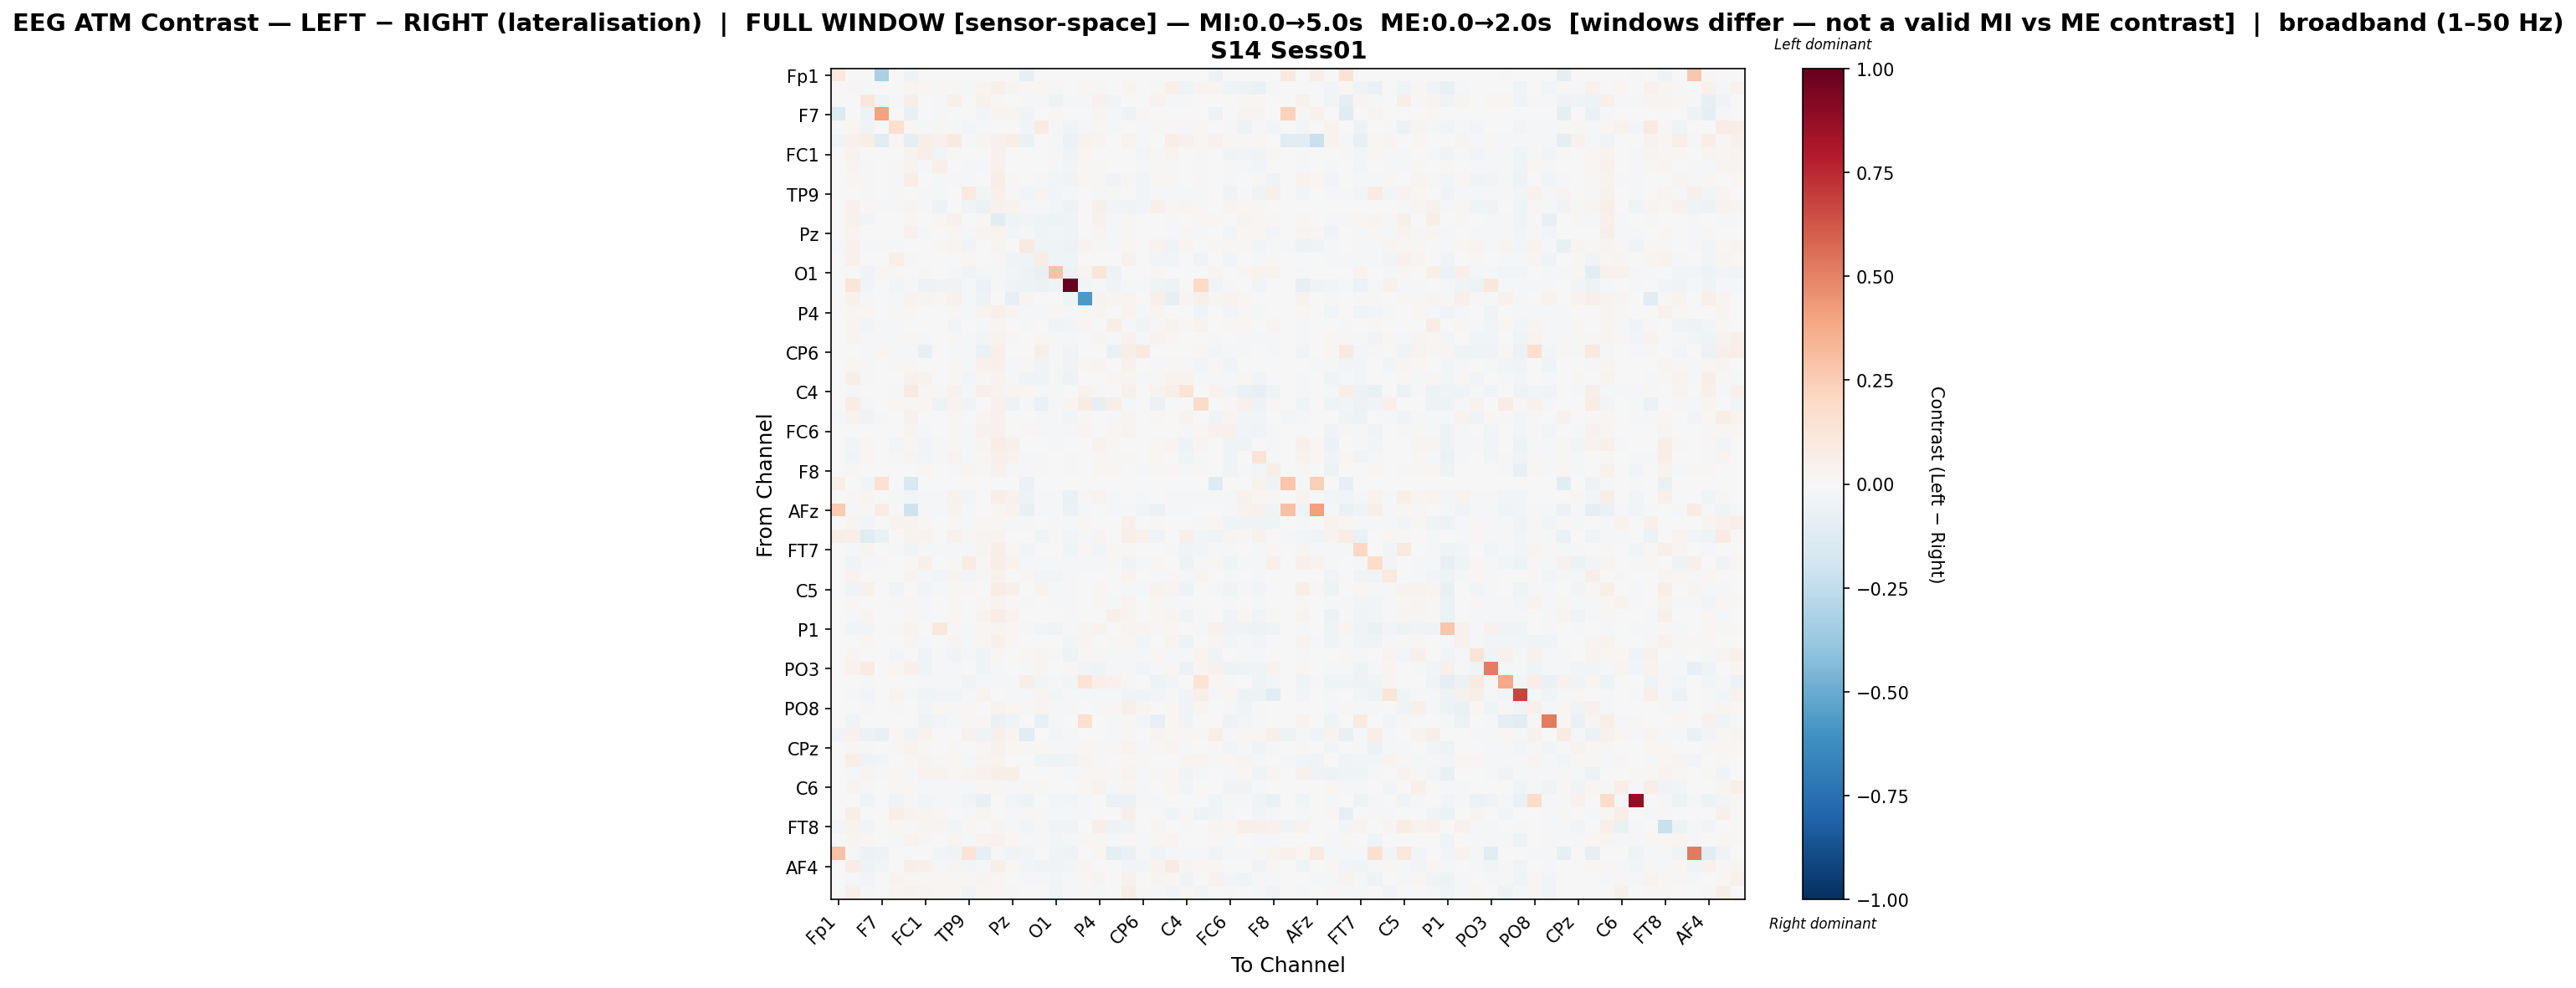

Data behind this chart, as committed beside it:
, Fp1, Fz, F3, F7, FT9, FC5, FC1, C3, T7, TP9, CP5, CP1, Pz, P3, P7, O1, Oz, O2, P4, P8, TP10, CP6, CP2
Fp1, 0.1033, 0.0, 0.0, -0.3224, 0.0, -0.0524, 0.0, 0.0, 0.0, 0.0, -0.003896, 0.0, 0.0, -0.07987, 0.0, 0.0, 0.0, 0.0, -0.0006493, -0.0006493, 0.0, -0.0006493, 0.0
Fz, 0.0, 0.01173, -0.01353, 0.0, 0.001258, 0.02947, 0.01736, 0.01293, 0.01438, -0.008188, 0.02843, 0.04995, 0.02752, 0.01183, 0.02062, -0.01708, 0.004241, 0.01411, 0.01376, 0.004799, 0.02361, -0.003174, 0.01447
F3, 0.0, -0.005956, 0.1157, -0.04318, -0.01705, 0.05778, 0.007741, -0.008021, 0.04944, 0.005401, 0.03913, 0.01014, 0.006212, -0.01667, -0.01042, -0.05266, -0.01478, -0.01474, 0.04518, -0.02407, -0.003013, 0.004854, 0.03672
F7, -0.14, 0.0, -0.05183, 0.4026, 0.0, -0.07431, 0.0, -0.01849, 0.003498, 0.0, -0.02861, 0.02633, 0.02633, -0.03843, 0.0, 0.02323, 0.0, 0.0, 0.02707, -0.02081, -0.04837, 0.01675, 0.0
FT9, 0.0, 0.02219, -0.03571, 0.0, 0.1655, 0.01467, -0.008335, 0.01105, -0.01625, -0.02919, -0.0157, -0.003743, 0.005257, -0.024, 0.07832, -0.008042, -0.0387, -0.01931, 0.01583, -0.01881, -0.001634, -0.01779, 0.01259
FC5, -0.0442, 0.04465, 0.06405, -0.1154, 0.01624, -0.08832, 0.05857, 0.04247, 0.09166, -0.01585, 0.03022, 0.03955, 0.06758, -0.06332, 0.00319, -0.01346, -0.06113, 0.03564, 0.02521, -0.005248, 0.0366, -0.01828, -0.0008607
FC1, 0.0, 0.03417, -0.004508, 0.0, -0.00347, 0.03827, 0.05557, -0.02503, 0.0133, -0.002946, 0.007345, 0.04095, -0.002278, -0.007148, -0.007809, -0.01272, -0.03332, 0.01706, 0.005724, -0.002185, -0.006154, -0.02669, 0.0132
C3, 0.0, 0.03105, -0.009561, -0.005473, 0.01126, 0.0316, -0.02277, 0.05035, -0.003591, -0.01908, -0.01186, 0.04316, 0.005063, -0.001918, 0.001316, -0.0168, -0.02877, 0.0107, 0.01456, -1.9632347947045543e-05, 0.007311, -0.01469, 0.01286
T7, 0.0, 0.01958, 0.01012, -0.004553, -0.01015, 0.06809, 0.005965, -0.02233, -0.02134, -0.008406, -0.006767, 0.05754, 0.01446, 0.007515, -0.01812, -0.02541, -0.03697, 0.02315, 0.0102, -0.03528, 0.01308, -0.02679, 0.02302
TP9, 0.0, 0.006024, 0.01132, 0.0, -0.01742, -0.001141, 0.008621, -0.01951, -0.005396, 0.09577, -0.02652, 0.05314, -0.01662, -0.02808, 0.02585, -0.02659, -0.01585, 0.0004393, -0.008259, 0.01136, 0.002556, -0.02527, -0.009117
CP5, -0.000623, 0.03988, 0.008511, -0.01511, -0.01576, 0.02431, -0.01199, -0.05043, -0.006578, -0.04586, -0.05572, 0.04092, 0.03335, -0.02236, -0.008034, -0.02391, -0.05445, 0.00331, 0.04779, -0.02467, -0.03498, -0.03097, 0.05131
CP1, 0.0, 0.04158, -0.02694, 0.004503, -0.001222, 0.02132, 0.005297, 0.01615, 0.04009, 0.005641, 0.02016, -0.1047, -0.04113, -0.02805, -0.04576, -0.05078, -0.04137, -0.002449, 0.04542, -0.01812, 0.008627, 0.0002799, 0.006436
Pz, 0.0, 0.03009, 0.0008567, 0.005162, 0.004186, 0.04055, -0.01246, -0.006656, 0.01711, -0.02236, 0.02622, 0.03171, -0.02444, -0.01976, -0.04048, -0.02512, -0.03337, 0.003608, 0.02818, -0.008312, 0.01486, -0.003246, -0.007021
P3, -0.01901, 0.04526, -0.02047, -0.02027, -0.01352, -0.006449, 0.005665, 0.0113, 0.02651, -0.03134, -0.002293, 0.0286, -0.007609, 0.0867, -0.03291, -0.04063, -0.04724, 0.03384, 0.01338, -0.01259, 0.02296, -0.00427, 0.03563
P7, 0.0, 0.04374, -0.002671, 0.0, 0.05969, 0.01357, -0.005477, 0.005192, -0.006628, 0.01748, -0.001528, 0.01379, -0.03561, -0.03232, 0.07109, -0.04542, -0.04278, -0.004746, -0.003311, 0.002343, 0.04666, 0.005289, -0.02493
O1, 0.0, -0.002434, -0.03759, 0.01732, 0.01464, 0.002829, 0.01351, 0.002003, -0.01818, -0.03593, -0.01919, -0.007883, -0.02475, -0.05364, -0.07465, 0.2858, -0.05282, 0.02651, 0.1207, -0.05229, 0.001856, -0.0001417, 0.01179
Oz, 0.0, 0.1201, -0.03078, 0.0, -0.02693, -0.01601, -0.05114, -0.03848, -0.03696, -0.01574, -0.05483, -0.01917, -0.04286, -0.05243, -0.05714, -0.04357, 1.0, -0.02667, -0.01922, -0.03142, -0.02065, -0.02137, -0.04409
O2, 0.0, 0.04018, -0.01209, 0.0, -0.008986, 0.03863, 0.02868, 0.02318, 0.04493, -0.01746, -0.05308, -0.005001, -0.08267, 0.02678, -0.0002751, -0.002166, -0.04144, -0.577, 0.03406, 0.02675, 0.03144, -0.002929, 0.04958
P4, 0.0, 0.01582, 0.02102, 0.005663, 0.008724, 0.01407, -0.00376, 0.001933, 0.008272, -0.02335, 0.03208, 0.04975, 0.02537, -0.009384, -0.01858, 0.01479, -0.02071, 0.009079, 0.02699, -0.005915, 0.03202, -0.01513, 0.02699
P8, 0.0001638, 0.02408, -0.02585, -0.01175, -0.0126, 0.005024, 0.005218, -0.001231, -0.02997, 0.006535, -0.01637, 0.02577, 0.0006147, -0.0216, 0.001893, -0.04087, -0.02912, 0.02656, 0.005622, 0.06314, -0.01945, -0.03673, 0.01395
TP10, 0.0, 0.02399, -0.01988, -0.02041, -0.00904, 0.02289, -0.0187, -0.007656, 0.01107, -0.02094, -0.02567, 0.03887, 0.01147, -0.0001885, 0.01934, -0.01999, -0.02177, 0.006469, 0.02826, -0.02003, 0.03978, -0.02133, 0.0386
CP6, 0.0, -0.001256, -0.01474, 0.02314, -0.02155, -0.01127, -0.07986, -0.001286, -0.02173, -0.02064, -0.0651, 0.04952, 0.003283, -0.005959, 0.061, -0.01137, -0.03687, -0.006133, 0.006389, -0.06927, 0.06173, 0.1008, 0.0002809
CP2, 0.0, 0.01924, 0.01532, 0.0, 0.008168, 0.01405, 0.0003969, -8.384084174754974e-05, 0.02138, -0.01846, 0.03924, 0.04803, -0.01212, 0.01033, -0.03297, -0.01308, -0.03465, 0.022, 0.02786, 0.001105, 0.04455, -0.002646, -0.01296
Cz, 0.0, 0.05872, -0.01606, 0.0, 0.003902, 0.04596, 0.03275, -0.001407, 0.01123, -0.03098, 0.01227, 0.03434, -0.01644, -0.04394, -0.04441, -0.01794, -0.04799, 0.003971, 0.003031, 0.01831, 0.02759, -0.009522, 0.0138
C4, 0.0, -0.01708, 0.000962, 0.002786, -0.008536, 0.08765, 0.0209, 0.007977, 0.03945, -0.01733, 0.0539, 0.03645, 0.02951, 0.01916, -0.0168, -0.014, -0.006649, 0.03289, 0.009839, -0.001438, 0.04936, -0.005938, 0.03229
T8, 0.0, 0.07364, -0.01845, 0.0003135, 0.01871, 0.0222, 0.02031, -0.04874, 0.03195, -0.03808, 0.0056, 0.03965, -0.04754, -0.01833, -0.07023, -0.01107, 0.02586, 0.0806, -0.07848, 0.05666, -0.008282, 0.003271, -0.06032
FT10, -0.0131, 0.03616, -0.0368, -0.009794, -0.002841, 0.04598, 0.0004017, 0.005864, 0.01724, -0.005253, 0.02966, 0.0458, -0.006418, -0.00658, -0.009814, -0.01611, -0.03101, 0.0154, 0.007737, -0.01214, 0.02841, -0.0009959, 0.01179
FC6, 0.0, 0.001083, -0.0014, 0.0, -0.001699, 0.02605, -0.01524, 0.0007908, 0.0135, -0.02024, 0.04455, 0.04473, -0.00133, 0.01006, -0.01692, -0.01397, -0.01173, 0.02688, 0.003923, 0.02017, 0.0335, -0.007364, -0.0047
FC2, 0.0, -0.02888, 0.02172, 0.007504, -0.02832, 0.01576, -0.02982, -0.01335, 0.02335, -0.01081, 0.02915, 0.07519, 0.04831, 0.003581, 0.001322, -0.009548, -0.004228, 0.005994, 0.03474, 0.0139, -0.001057, -0.001213, 0.021
F4, 0.0, -0.03462, 0.01781, 0.006774, 0.008173, 0.02956, -0.02647, -0.009268, 0.03604, -0.02033, 0.02077, 0.05358, 0.04483, -0.02059, -0.009815, 0.003008, -0.01823, -0.005941, 0.01976, 0.008871, 0.01162, -0.002807, 0.02032
F8, 0.0, 0.01242, 0.004336, 0.0, -0.007548, 0.00362, 0.02115, -0.00127, -0.02072, 0.02683, 0.01307, 0.04374, -0.01246, -0.01876, 0.007907, -0.003711, -0.0189, 0.001143, 0.01708, 0.0176, -7.418587243327743e-05, -0.00793, 0.009389
Fp2, 0.05773, 0.0, -0.02918, 0.1557, 0.0, -0.1546, 0.0, 0.0, 0.0, 0.0, 0.0, 0.0, 0.0, -0.05749, 0.0, 0.0, 0.0, 0.0, 0.0, 0.0, 0.0, 0.0, 0.0
AF3, 0.0, 0.01104, 0.03095, 0.002099, -0.02001, -0.02502, -0.02262, -0.01835, 0.04326, -0.03051, 0.0009631, 0.06744, 0.04127, -0.05023, -0.008761, -0.01929, -0.06343, 0.01366, 0.03273, -0.01873, -0.002891, -0.02076, 0.003472
AFz, 0.2617, -0.00942, 0.01291, 0.07651, 0.0, -0.2033, -0.009567, -0.0184, 0.03834, -0.01119, 0.001813, 0.02294, 0.0389, -0.07734, -0.01501, -0.01295, -0.05846, -0.01369, -0.001818, -0.01648, -0.0233, -0.02634, -0.05995
F1, 0.0, 0.02426, -0.02817, -0.0005337, 0.03566, 0.03892, 0.02143, -0.0009645, 0.009047, -0.01157, 0.01828, 0.02179, -0.009393, -0.01312, 0.003282, -0.0162, -0.01883, 0.01655, 0.00129, -0.006242, 0.04988, 0.005175, 0.01378
F5, 0.06143, 0.05032, -0.122, -0.065, 0.005461, 0.0349, 0.03686, -0.00357, 0.04632, 0.01365, 0.02793, 0.03254, 0.0071, 0.00538, -0.03182, -0.01457, -0.02467, -0.01414, 0.02428, -0.003977, 0.06908, 0.04597, -0.03328
FT7, 0.0, -0.01975, 0.02981, 0.0, -0.02239, -0.03224, -0.02085, -0.01889, -0.009479, -0.01282, 0.02491, 0.06213, 0.01789, -0.02761, -0.002064, 0.002331, -0.04099, 0.01288, -0.02359, 0.01335, 0.01352, 0.006961, -0.002151
FC3, 0.001523, -0.04641, -0.01831, 0.009706, 0.007331, 0.02125, 0.04715, 0.00208, 0.01196, 0.08421, 0.01822, 0.0547, 0.03761, -0.01725, -0.02267, -0.0175, -0.01716, -0.007817, -0.01166, 0.008455, -0.03163, -0.00916, 0.02197
C1, 0.0, 0.0362, -0.0007852, 0.0, -0.003717, 0.03007, -0.02109, -0.02366, 0.02505, -0.02462, 0.0155, 0.04483, -0.00372, 0.01419, -0.02817, -0.02413, -0.009165, 0.001355, -0.003265, 0.0004808, 0.03264, -0.005495, -0.0136
C5, 0.0, -0.04128, 0.04186, 0.0, -0.03663, 0.001041, -0.02946, -0.0127, 0.01348, 0.01039, -0.003865, 0.07475, 0.05165, 0.003635, 0.03166, -0.01341, -0.01157, 0.005211, 0.01892, -0.001266, -0.00991, -0.01625, 0.03549
TP7, 0.0, 0.02136, 0.007428, 0.0003061, 0.009567, 0.01172, -0.009708, 0.00293, 0.01932, -0.001161, 0.01837, 0.03456, 0.008312, -0.01188, 0.00633, -0.02052, -0.02071, 0.001797, 0.01635, -0.008366, 0.03478, 0.0008451, 0.01868
CP3, 0.0, -0.01926, 0.02517, 0.005299, -0.002624, 0.009001, -0.01483, -0.002303, 0.01928, -0.006791, 0.03676, 0.07807, 0.03764, -0.007727, -0.006932, 0.000572, -0.01127, 0.00377, 0.007235, 0.04712, 0.03162, 0.001305, 0.01912
P1, 0.0, -0.02605, -0.02902, 0.0, 0.0133, 0.03185, -0.001007, 0.1076, 0.01311, -0.01527, 0.02296, 0.03039, 0.01818, -0.01093, -0.0251, -0.03483, -0.01011, 0.02494, 0.03205, 0.002546, 0.02806, 0.02806, 0.007966
P5, 0.0, -0.004086, 0.01908, 0.0, 0.004616, 0.02925, -0.008767, 0.002927, 0.02627, -0.01008, 0.02051, 0.04844, 0.016, 0.004726, 0.006444, 0.006431, -0.02383, 0.03006, 0.003648, 0.008967, 0.01913, -0.02468, -0.004919
PO7, 0.0, 0.02722, -0.001956, 0.0, -0.02796, -0.001343, -0.03742, -0.02336, -0.03258, -0.01335, -0.03654, 0.01363, -0.003886, 0.02137, 0.02825, -0.01796, -0.05388, 0.01094, 0.0087, -0.01956, -0.02252, -0.01804, 0.02091
PO3, 0.0, 0.03447, 0.08084, 0.0, 0.02139, 0.0545, -0.04108, -0.02135, -0.02322, -0.0001084, -0.04411, -0.01072, -0.001447, -0.0109, 0.02446, -0.0004923, 0.01896, -0.0251, -0.04596, -0.009529, -0.01715, -0.0291, -0.01099
POz, -0.004821, 0.0009361, -0.007925, 0.0, 0.005936, -0.00181, -0.01709, -0.0121, -0.009291, -0.03169, -0.009883, -0.01042, -0.01969, 0.05909, -0.02951, -0.01471, -0.02898, 0.1334, 0.05052, 0.04177, 0.008324, 0.006264, -0.0485
PO4, 0.0, -0.01103, -0.03093, 0.0007955, 0.0323, -0.01102, -0.04224, -0.03402, -0.03808, -0.02204, 0.03447, 0.006013, -0.0146, -0.0109, 0.02537, -0.0295, -0.01071, -0.02341, -0.01068, -0.01908, -0.036, -0.03362, -0.02435
PO8, 0.0, -0.003326, -0.0131, 0.0, -0.02071, -0.001455, -0.02949, 0.02022, 0.01192, 0.02136, 0.007196, 0.0333, 0.0174, 0.01543, 0.02699, -0.01808, -0.01661, -0.003329, -0.01824, 0.01735, 0.06249, 0.02508, 0.002889
P6, 0.0, -0.0352, 0.001544, 0.0, -0.003588, -0.00169, -0.05365, -0.02672, -0.01487, 0.01062, 0.01521, -0.06355, -0.03939, 0.004559, -0.07522, -0.01676, 0.005236, 0.1605, 0.002104, -0.0154, 0.02207, -0.02383, -0.08506
P2, -0.03575, 0.04111, -0.06117, -0.07606, 0.01762, -0.03193, 0.03374, 0.004876, -0.005259, 0.044, -0.04518, 0.05445, 0.02827, -0.1132, 0.00269, -0.02863, -0.0117, -0.004197, -0.001724, -0.02069, 0.00943, 0.0002011, 0.02795
CPz, 0.0, 0.009583, -0.01252, -0.001386, 0.01314, 0.03217, 0.0107, 0.001968, 0.00817, 0.001134, 0.01905, 0.04192, 0.0168, 0.008265, 0.01609, -0.01533, -0.02034, 0.01989, 0.01308, 0.009897, 0.03327, -0.007829, 0.01194
CP4, 0.0, 0.06109, -0.036, -0.02431, -0.0009804, 0.01607, 0.02536, 0.01495, 0.02189, -0.01193, 0.02992, 0.03234, 0.006282, -0.0056, -0.03724, -0.05363, -0.03852, 0.02925, 0.01012, 0.0004995, 0.02293, 0.01534, -0.003865
TP8, 0.0, -0.01083, 0.02509, -0.01284, 0.01566, -0.009771, 0.03269, 0.03133, 0.01945, 0.02864, 0.04167, 0.06235, 0.05557, 0.00322, 0.0009723, -0.004132, -0.02194, 0.01456, 0.01897, 0.009926, 0.03321, -0.008399, 0.01075
C6, 0.0, 0.02526, -0.02289, 0.0, 0.01097, 0.01677, -0.009273, -0.01925, -0.008928, -0.008667, 0.009066, 0.01941, -0.01768, 0.008414, 0.01197, 0.005431, 0.001618, 0.02048, 0.03336, -0.02101, 0.02378, -0.01682, -0.004402
C2, -0.001342, -0.001358, -0.04073, -0.0004942, -0.03654, 0.008205, -0.03106, -0.007829, -0.01582, -0.03643, -0.07236, 0.00707, -0.02932, -0.05065, -0.005947, -0.02905, -0.02609, -0.01573, -0.003107, -0.05671, -0.05624, -0.009709, -0.009571
FC4, 0.0, 0.06524, -0.001969, 0.0, 0.05816, 0.03458, 0.02368, 0.02035, -0.004827, -0.02135, 0.02986, 0.007711, -0.01709, 0.01236, 0.01361, -0.0189, -0.01508, -0.01382, -0.005156, 0.006287, 0.06107, -0.003527, 0.000934
FT8, -0.02386, 0.03582, -0.02638, 0.001455, 0.01882, 0.01438, 0.03063, 0.02792, -0.02597, 0.0187, 0.001731, 0.02436, -0.01201, -0.02407, 0.0106, -0.03476, -0.03709, -0.001845, 0.06627, -0.05468, -0.03517, -0.004732, 0.02961
F6, 0.0, 0.02661, 0.009896, 0.0, -0.0162, 0.03789, 0.01428, 0.004012, 0.02572, -0.01706, 0.03293, 0.04019, 0.01197, -0.009576, -0.01279, -0.0258, -0.0227, 0.009815, 0.01958, -0.02055, 0.009475, -0.01462, 0.02215
AF8, 0.2894, -0.01076, -0.05763, -0.04728, -0.00269, -0.00716, 0.005476, -0.02901, -0.03154, 0.1342, -0.0824, -0.01848, -0.03452, -0.02764, -0.007244, -0.03349, -0.05011, -0.004824, 0.02107, -0.0942, -0.0691, -0.01141, -0.0362
... 3 more rows
